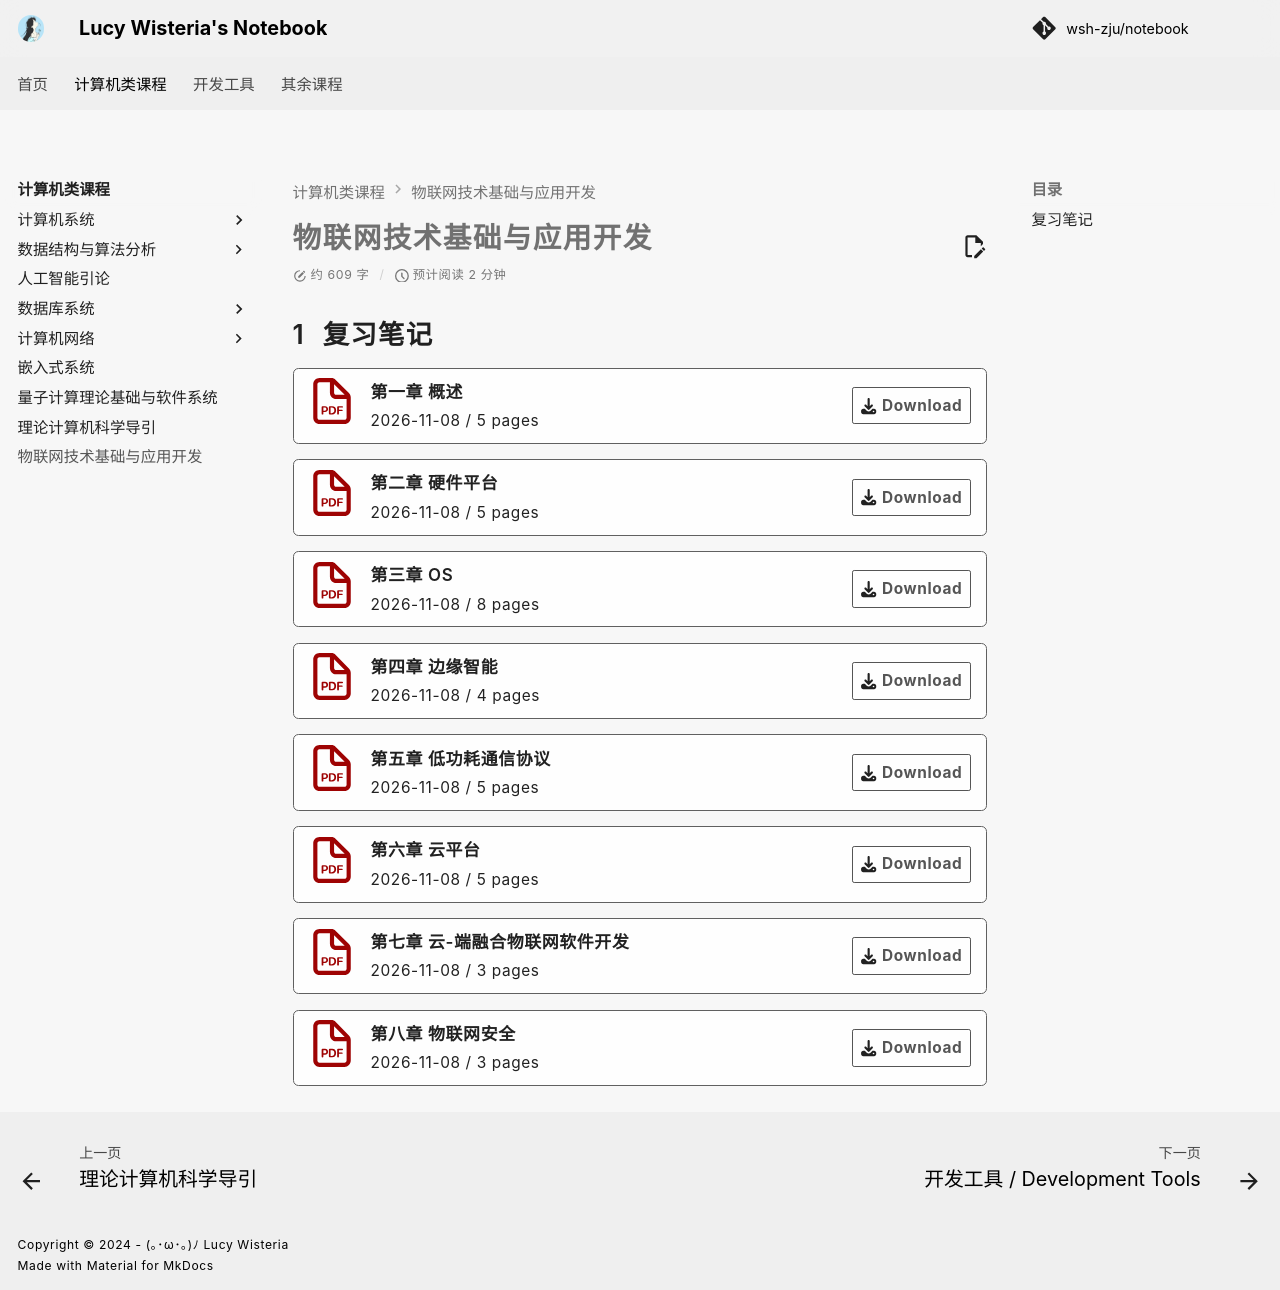

repository: wsh-zju/notebook · page: Computer_Science/IoT/index.html · generator: mkdocs

# <i class="fa-solid fa-cube"></i> 物联网技术基础与应用开发

## 复习笔记
<div class="card file-block" markdown="1">
<div class="file-icon"><img src="../../style/images/pdf.svg" style="height: 3em;"></div>
<div class="file-body">
<div class="file-title">第一章 概述</div>
<div class="file-meta">
    <i class="fa-regular fa-clock"></i>
     2026-11-08 /
    <i class="fa-regular fa-note-sticky"></i>
     5 pages
</div>
</div>
<a class="down-button" target="_blank" href="pdf/第一章 概述.pdf" markdown="1">:fontawesome-solid-download: Download</a>
</div>

<div class="card file-block" markdown="1">
<div class="file-icon"><img src="../../style/images/pdf.svg" style="height: 3em;"></div>
<div class="file-body">
<div class="file-title">第二章 硬件平台</div>
<div class="file-meta">
    <i class="fa-regular fa-clock"></i>
     2026-11-08 /
    <i class="fa-regular fa-note-sticky"></i>
     5 pages
</div>
</div>
<a class="down-button" target="_blank" href="pdf/第二章 硬件平台.pdf" markdown="1">:fontawesome-solid-download: Download</a>
</div>

<div class="card file-block" markdown="1">
<div class="file-icon"><img src="../../style/images/pdf.svg" style="height: 3em;"></div>
<div class="file-body">
<div class="file-title">第三章 OS</div>
<div class="file-meta">
    <i class="fa-regular fa-clock"></i>
     2026-11-08 /
    <i class="fa-regular fa-note-sticky"></i>
     8 pages
</div>
</div>
<a class="down-button" target="_blank" href="pdf/第三章 OS.pdf" markdown="1">:fontawesome-solid-download: Download</a>
</div>

<div class="card file-block" markdown="1">
<div class="file-icon"><img src="../../style/images/pdf.svg" style="height: 3em;"></div>
<div class="file-body">
<div class="file-title">第四章 边缘智能</div>
<div class="file-meta">
    <i class="fa-regular fa-clock"></i>
     2026-11-08 /
    <i class="fa-regular fa-note-sticky"></i>
     4 pages
</div>
</div>
<a class="down-button" target="_blank" href="pdf/第四章 边缘智能.pdf" markdown="1">:fontawesome-solid-download: Download</a>
</div>

<div class="card file-block" markdown="1">
<div class="file-icon"><img src="../../style/images/pdf.svg" style="height: 3em;"></div>
<div class="file-body">
<div class="file-title">第五章 低功耗通信协议</div>
<div class="file-meta">
    <i class="fa-regular fa-clock"></i>
     2026-11-08 /
    <i class="fa-regular fa-note-sticky"></i>
     5 pages
</div>
</div>
<a class="down-button" target="_blank" href="pdf/第五章 低功耗通信协议.pdf" markdown="1">:fontawesome-solid-download: Download</a>
</div>

<div class="card file-block" markdown="1">
<div class="file-icon"><img src="../../style/images/pdf.svg" style="height: 3em;"></div>
<div class="file-body">
<div class="file-title">第六章 云平台</div>
<div class="file-meta">
    <i class="fa-regular fa-clock"></i>
     2026-11-08 /
    <i class="fa-regular fa-note-sticky"></i>
     5 pages
</div>
</div>
<a class="down-button" target="_blank" href="pdf/第六章 云平台.pdf" markdown="1">:fontawesome-solid-download: Download</a>
</div>

<div class="card file-block" markdown="1">
<div class="file-icon"><img src="../../style/images/pdf.svg" style="height: 3em;"></div>
<div class="file-body">
<div class="file-title">第七章 云-端融合物联网软件开发</div>
<div class="file-meta">
    <i class="fa-regular fa-clock"></i>
     2026-11-08 /
    <i class="fa-regular fa-note-sticky"></i>
     3 pages
</div>
</div>
<a class="down-button" target="_blank" href="pdf/第七章 云-端融合物联网软件开发.pdf" markdown="1">:fontawesome-solid-download: Download</a>
</div>

<div class="card file-block" markdown="1">
<div class="file-icon"><img src="../../style/images/pdf.svg" style="height: 3em;"></div>
<div class="file-body">
<div class="file-title">第八章 物联网安全</div>
<div class="file-meta">
    <i class="fa-regular fa-clock"></i>
     2026-11-08 /
    <i class="fa-regular fa-note-sticky"></i>
     3 pages
</div>
</div>
<a class="down-button" target="_blank" href="pdf/第八章 物联网安全.pdf" markdown="1">:fontawesome-solid-download: Download</a>
</div>
